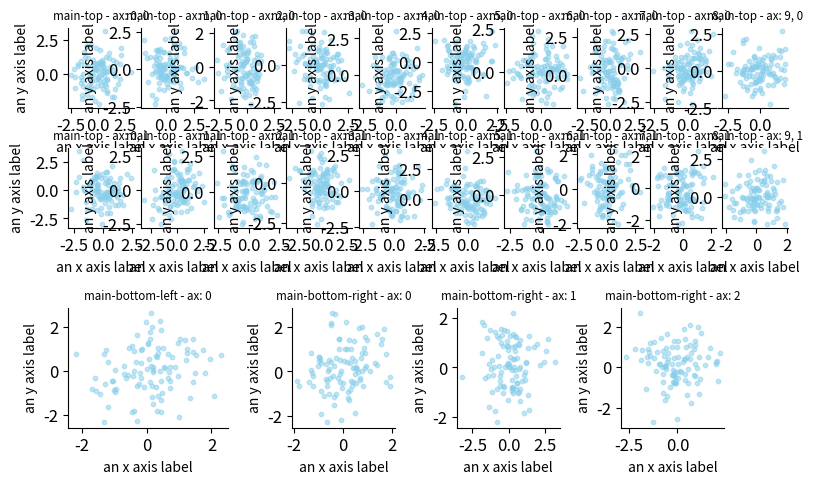

Write Python code to recreate this figure.
from typing import Union

import numpy as np
import matplotlib.pyplot as plt
import scipy.stats
import copy

##############################
###   GENERAL PLOTTING FUNCTIONS
##############################
from matplotlib import font_manager
from matplotlib.transforms import Bbox

# %%
def plot_settings():
    figure = {
        'dpi': 500,  ## figure dots per inch
    }

    axes = {
        'titlesize': 'small',  ## fontsize of the axes title
        'spines.right': False,
        'spines.top': False,
    }

    xticks = {
        'labelsize': 'large',  ## fontsize of the tick labels
        'bottom': True
    }

    yticks = {
        'labelsize': 'large',  ## fontsize of the tick labels
        'left': True,
    }

    # font = {'family': 'sans-serif',
    #         # 'weight' : 'bold',
    #         # 'size'   : 7
    #         }

    # plt.rc('font', **font)  # controls default text sizes
    plt.rc('axes', **axes)  # fontsize of the axes title
    plt.rc('xtick', **xticks)  # fontsize of the tick labels
    plt.rc('ytick', **yticks)  # fontsize of the tick labels

    import matplotlib as mpl

    mpl.rcParams.update({
        'xtick.bottom': True,
        'ytick.left': True,
        'figure.subplot.wspace': .01,
        'figure.subplot.hspace': .01,
    })


def despine(ax, keep: Union[list, str] = None, remove=None):
    '''Remove top and right spines'''
    if keep is 'all':
        keep = ['top', 'right', 'bottom', 'left']
    if remove is 'all':
        remove = ['top', 'right', 'bottom', 'left']
    # ax.spines['top'].set_visible(False) if 'top' not in keep or 'top' in remove else ax.spines['top'].set_visible(True)
    # ax.spines['right'].set_visible(False) if 'right' not in keep or 'right' in remove else ax.spines['right'].set_visible(True)
    # ax.spines['bottom'].set_visible(False) if 'bottom' not in keep or 'bottom' in remove else ax.spines['bottom'].set_visible(True)
    # ax.spines['left'].set_visible(False) if 'left' not in keep or 'left' in remove else ax.spines['left'].set_visible(True)

    if keep:
        for k in keep:
            ax.spines[k].set_visible(True)
        if remove is None:
            for k in ['top', 'right', 'bottom', 'left']:
                if k not in keep:
                    ax.spines[k].set_visible(False)
    if remove:
        for r in remove:
            ax.spines[r].set_visible(False)
        if keep is None:
            for r in ['top', 'right', 'bottom', 'left']:
                if r not in remove:
                    ax.spines[r].set_visible(True)
    if keep is None and remove is None:
        ax.spines['top'].set_visible(False)
        ax.spines['right'].set_visible(False)


def naked(ax):
    '''Remove all spines, ticks and labels'''
    for ax_name in ['top', 'bottom', 'right', 'left']:
        ax.spines[ax_name].set_visible(False)
    ax.set_xticks([])
    ax.set_yticks([])
    ax.set_xlabel('')
    ax.set_ylabel('')


def set_fontsize(font_size=12):
    '''Set font size for all text elements'''
    plt.rcParams['font.size'] = font_size
    plt.rcParams['axes.autolimit_mode'] = 'data'  # default: 'data'
    params = {'legend.fontsize': font_size,  # set for all kinds of text elements
              'axes.labelsize': font_size,
              'axes.titlesize': font_size,
              'xtick.labelsize': font_size,
              'ytick.labelsize': font_size}
    plt.rcParams.update(params)
    print(f'Font size is set to {font_size}')


def equal_xy_lims(ax, start_zero=False):
    '''Set xlim equal to ylim (by their max)'''
    xlims = ax.get_xlim()
    ylims = ax.get_ylim()
    max_outer_lim = np.maximum(xlims[1], ylims[1])
    min_inner_lim = np.minimum(xlims[0], ylims[0])

    if start_zero:
        ax.set_xlim([0, max_outer_lim])
        ax.set_ylim([0, max_outer_lim])
    else:
        ax.set_xlim([min_inner_lim, max_outer_lim])
        ax.set_ylim([min_inner_lim, max_outer_lim])


def equal_lims_two_axs(ax1, ax2):
    '''Set xlim equal to ylim across two axes'''
    xlim_1 = ax1.get_xlim()
    xlim_2 = ax2.get_xlim()
    ylim_1 = ax1.get_ylim()
    ylim_2 = ax2.get_ylim()

    new_x_min = np.minimum(xlim_1[0], xlim_2[0])
    new_x_max = np.maximum(xlim_1[1], xlim_2[1])
    new_y_min = np.minimum(ylim_1[0], ylim_2[0])
    new_y_max = np.maximum(ylim_1[1], ylim_2[1])

    ax1.set_xlim([new_x_min, new_x_max])
    ax2.set_xlim([new_x_min, new_x_max])
    ax1.set_ylim([new_y_min, new_y_max])
    ax2.set_ylim([new_y_min, new_y_max])


def equal_lims_n_axs(ax_list):
    '''Set ax lims equal across list of ax, but xlim and ylim are seperate here'''
    for i_ax, ax in enumerate(ax_list):
        x_min, x_max = ax.get_xlim()
        y_min, y_max = ax.get_ylim()

        if i_ax == 0:
            x_min_min = copy.deepcopy(x_min)
            x_max_max = copy.deepcopy(x_max)
            y_min_min = copy.deepcopy(y_min)
            y_max_max = copy.deepcopy(y_max)

        else:
            if x_min < x_min_min:
                x_min_min = copy.deepcopy(x_min)
            if x_max > x_max_max:
                x_max_max = copy.deepcopy(x_max)
            if y_min < y_min_min:
                y_min_min = copy.deepcopy(y_min)
            if y_max > y_max_max:
                y_max_max = copy.deepcopy(y_max)

    for ax in ax_list:
        ax.set_xlim([x_min_min, x_max_max])
        ax.set_ylim([y_min_min, y_max_max])


def remove_xticklabels(ax):
    '''remove x ticklabels but keep ticks'''
    ax.set_xticklabels(['' for x in ax.get_xticklabels()])


def remove_yticklabels(ax):
    '''remove y ticklabels but keep ticks'''
    ax.set_yticklabels(['' for x in ax.get_yticklabels()])


def remove_both_ticklabels(ax):
    '''both x and y'''
    remove_xticklabels(ax)
    remove_yticklabels(ax)


##############################
###   SPECIFIC FUNCTIONS FOR THIS TUTORIAL
##############################

def plot_sin_one_period(ax=None, n_tp=500, phase=0, alpha=1, colour='k'):
    '''Create sine over 1 period with offset phase'''
    if ax is None:
        ax = plt.subplot(111)

    t_array = np.linspace(0, 2 * np.pi, n_tp)
    sin_array = np.sin(t_array + phase)

    ax.plot(t_array, sin_array, linewidth=3, alpha=alpha, c=colour)
    ax.set_xlabel('Time (s)')
    ax.set_ylabel('Activation (a.u.)')
    ax.set_title('Some simple graphs', y=1.05, fontdict={'weight': 'bold'})


def plot_normal_distr(ax=None, n_tp=500, mean_distr=0, std_distr=1, alpha=1, colour='k'):
    '''Create sine over 1 period with offset phase'''
    if ax is None:
        ax = plt.subplot(111)

    t_array = np.linspace(-3, 3, n_tp)
    norm_array = scipy.stats.norm.pdf(t_array, loc=mean_distr, scale=std_distr)

    ax.plot(t_array, norm_array, linewidth=3, alpha=alpha, c=colour)
    ax.set_xlabel('Some variable')
    ax.set_ylabel('PDF')


def plot_brown_proc(ax_trace=None, ax_hist=None, var=1, n_steps=500,
                    plot_ylabel=True, colour='k'):
    '''Sample brownian motion & plot trace and histogram'''
    gauss_samples = np.random.randn(n_steps) * np.sqrt(var)
    brown_motion = np.cumsum(gauss_samples)
    time_array = np.arange(n_steps)

    if ax_trace is None or ax_hist is None:
        fig, ax = plt.subplots(1, 2)
        ax_trace, ax_hist = ax

    ax_trace.plot(time_array, brown_motion, linewidth=2, c=colour)
    ax_trace.set_xlabel('Iteration')
    if plot_ylabel:
        ax_trace.set_ylabel('Activity')

    ax_hist.hist(brown_motion, bins=np.linspace(-100, 100, 30),
                 facecolor=colour, edgecolor='k', linewidth=1)
    ax_hist.set_xlabel('Activity')
    if plot_ylabel:
        ax_hist.set_ylabel('Frequency')


# [redacted]

def add_scale_bar(ax, loc: tuple, length: Union[tuple, int, float], bartype: str = "L", text: Union[str, tuple, list] = 'scalebar',
                  **kwargs):
    """
    Add a scale bar of the specified type to the ax object provided.

    :param ax:
    :param loc:
    :param length: length of scalebar line if L type: index 0 is the y scalebar and index 1 is the x scalebar.
    :param bartype:
    :param text: textlabel for scale bars. if L type: index 0 is the y scalebar and index 1 is the x scalebar.
    :param kwargs:
        text_offset: ratio to offset the text labels for the scalebars
        lw: linewidth of the scalebar
    """

    _xlims_original = ax.get_xlim()

    text_offset = [1] * len(text) if not 'text_offset' in kwargs else kwargs['text_offset']
    # text_offset_2 = [1] * len(text) if not 'text_offset_2' in kwargs else kwargs['text_offset_2']
    lw = 0.75 if not 'lw' in kwargs else kwargs['lw']
    fs = 10 if not 'fs' in kwargs else kwargs['fs']
    if bartype == 'L':
        # one line for x and y scale bars
        ax.plot([loc[0], loc[0], loc[0] + length[1]], [loc[1] + length[0], loc[1], loc[1]], lw=lw, c='black', clip_on=False, solid_capstyle='butt')

        # ax.plot([loc[0]] * 2, [loc[1] - (length[0] * 0), loc[1] - (length[0] * 0) + length[0]], color='black',
        #         clip_on=False, lw=lw, solid_capstyle='butt')  # y axis sbar
        # ax.plot((loc[0], loc[0] + length[1]), [loc[1]] * 2, color='black', clip_on=False, lw=lw, solid_capstyle='butt')  # x axis sbar
        assert type(text) is not str, 'incorrect type for L scalebar text provided.'
        assert len(text) == 2, 'L scalebar text argument must be of length: 2'

        ax.text(x=loc[0] - text_offset[0], y=loc[1], s=text[0], fontsize=fs, rotation=0, clip_on=False, horizontalalignment='right')  # y sbar text
        ax.text(x=loc[0], y=loc[1] - text_offset[1], s=text[1], fontsize=fs, rotation=0, clip_on=False, horizontalalignment='left')  # x sbar text
    elif bartype == '|':
        assert type(length) is int or type(length) is float, 'incorrect type for | scalebar length provided. only int or float allowed.'
        assert type(text) is str, f'provide str for | scalebar text: {text}'
        # ax.plot([loc[0]] * 2, [loc[1] - (length[0] * 0), loc[1] - (length[0] * 0) + length[0]], color='black',
        #         clip_on=False, lw=lw, solid_capstyle='butt')  # y axis sbar
        ax.plot([loc[0]] * 2, [loc[1], loc[1] + length], color='black',
                clip_on=False, lw=lw, solid_capstyle='butt')  # y axis sbar
        ax.text(x=loc[0] - text_offset[0], y=loc[1] - text_offset[1], s=text, fontsize=fs, rotation=0, clip_on=False)  # y sbar text
    elif bartype == '_':
        assert type(length) is int or type(length) is float, 'incorrect type for | scalebar length provided. only int or float allowed.'
        assert type(text) is str, f'provide str for _ scalebar text: {text}'
        ax.plot((loc[0], loc[0] + length), [loc[1]] * 2, color='black', clip_on=False, lw=lw, solid_capstyle='butt')  # x axis sbar
        ax.text(x=loc[0], y=loc[1] - text_offset[1], s=text, fontsize=fs, rotation=0, clip_on=False, horizontalalignment='left')  # x sbar text

    else:
        raise ValueError(f'{type} not implemented currently.')

    # reset original xlims
    ax.set_xlim(_xlims_original)


def make_fig_layout(layout: dict = None, **kwargs):
    """
    Create the fig and axes object to use for plotting based on a grid layout dictionary which describes the necessary relationships for the layout.
    :param layout: (name of panel): {'panel_shape': (ncols, nrows, 'twinx' or 'twiny'), 'bound': (l, t, r, b), 'wspace': float, 'hspace': float}

    layout: dictionary key relates to one panel from within the overall figures. arbitrary number of individual layout dictionaries can be provided as input to create each panel.
        # panel_shape = describes the number and layout of sub-panels; ncols x nrows, twinx or twiny
        # bound = l, t, r, b
        # wspace or hspace = space between panels

    >>> dpi = 300
    >>> layout = {'A': {'panel_shape': (1, 1,'twinx'), 'bound': (0.15, 0.75, 0.45, 0.90)}, 'A"': {'panel_shape': (1, 2), 'bound': (0.15, 0.60, 0.45, 0.90), 'hspace': 0.6}, 'B': {'panel_shape': (1, 1), 'bound': (0.6, 0.75, 0.67, 0.90)}}
    >>> fig, axes, grid = make_fig_layout(layout=layout, dpi=dpi)
    >>> axA = axes['A']

    """

    plot_settings()

    figsize = (8, 10) if 'figsize' not in kwargs else kwargs['figsize']
    dpi = 400 if 'dpi' not in kwargs else kwargs['dpi']

    fig = plt.figure(constrained_layout=False,  # False better when customising grids
                     figsize=figsize, dpi=dpi)  # width x height in inches

    # layout = {
    #     'topleft': {
    #         'panel_shape': (1,2),
    #         'bound': (0.05, 0.95, 0.25, 0.8)}
    # }

    axes = {}  # this is the dictionary that will collect *all* axes that are required for this plot, named as per input grid
    grids = {}
    for name, _grid in layout.items():
        wspace = 0.1 if 'wspace' not in _grid else _grid['wspace']
        hspace = 0.5 if 'hspace' not in _grid else _grid['hspace']

        gs_ = fig.add_gridspec(ncols=_grid['panel_shape'][0], nrows=_grid['panel_shape'][1],
                               left=_grid['bound'][0],
                               bottom=_grid['bound'][1],
                               right=_grid['bound'][2],
                               top=_grid['bound'][3],
                               wspace=wspace, hspace=hspace
                               )  # leave a bit of space between grids (eg left here and right in grid above)

        n_axs: int = _grid['panel_shape'][0] * _grid['panel_shape'][1]
        # _axes = {}
        if _grid['panel_shape'][0] > 1 and _grid['panel_shape'][1] > 1:
            _axes = np.empty(shape=(_grid['panel_shape'][0], _grid['panel_shape'][1]), dtype=object)
            for col in range(_grid['panel_shape'][0]):
                for row in range(_grid['panel_shape'][1]):
                    _axes[col, row] = fig.add_subplot(gs_[row, col])  # create ax by indexing grid object

        elif _grid['panel_shape'][0] > 1 or _grid['panel_shape'][1] > 1:
            _axes = np.empty(shape=(n_axs), dtype=object)
            for i in range(n_axs):
                _axes[i] = fig.add_subplot(gs_[i])  # create ax by indexing grid object

        elif _grid['panel_shape'][0] == 1 and _grid['panel_shape'][1] == 1:
            # positions = gs_.get_grid_positions(fig)
            bbox = Bbox.from_extents(_grid['bound'][0], _grid['bound'][1], _grid['bound'][2], _grid['bound'][3])
            _axes = np.empty(shape=(n_axs), dtype=object)
            ax = fig.add_subplot()
            ax.set_position(pos=bbox)
            _axes[0] = ax
            if len(_grid['panel_shape']) == 3:
                if _grid['panel_shape'][2] == 'twinx':
                    ax2 = ax.twinx()
                elif _grid['panel_shape'][2] == 'twiny':
                    ax2 = ax.twiny()
                else:
                    raise ValueError(f'provide either `twinx` or `twiny`')
                ax2.set_position(pos=bbox)
                _axes[0] = [ax, ax2]
            # _axes = ax
        else:
            raise NotImplementedError('action not implemented yet.')

        axes[name] = _axes
        grids[name] = gs_

    return fig, axes, grids


def make_random_scatter(ax, title):
    ax.scatter(np.random.randn(100), np.random.randn(100), s=10, c='skyblue', alpha=0.5)
    ax.set_ylabel('an y axis label')
    ax.set_xlabel('an x axis label')
    ax.set_title(title)


def show_test_figure_layout(fig, axes, show=True):
    for grid, panels in axes.items():
        # print(panels)
        if len(panels) == 1:
            make_random_scatter(ax=panels[0], title=f"{grid} - ax: {0}")
        elif panels.ndim == 1:
            for i, ax in enumerate(panels):
                make_random_scatter(ax=ax, title=f"{grid} - ax: {i}")
        elif panels.ndim == 2:
            for i, axs in enumerate(panels):
                for j, ax in enumerate(axs):
                    make_random_scatter(ax=ax, title=f"{grid} - ax: {i}, {j}")

    fig.show() if show else None


def test_axes_plot(ax, show=True):
    fig, _ax = plt.subplots(figsize=(4, 4))
    _ax = ax
    fig.show() if show else None


def add_label_grid(grid, s, fig, ax, **kwargs):
    """Add text annotation in relation to a specified gridspec object."""
    fs = 15 if 'fontsize' not in kwargs else kwargs['fontsize']
    y_adjust = 0.02 if 'y_adjust' not in kwargs else kwargs['y_adjust']
    x_adjust = 0.04 if 'x_adjust' not in kwargs else kwargs['x_adjust']

    gs_ = grid
    pos = gs_.get_grid_positions(fig)
    top = np.max(pos[1])
    left = np.max(pos[2])
    xy = (left - x_adjust, top + y_adjust)
    ax.annotate(s=s, xy=xy, xycoords='figure fraction', fontsize=fs, weight='bold')


def add_label_axes(text, ax, **kwargs):
    """Add text annotation at xy coordinate (in units of figure fraction) to an axes object."""
    fs = 15 if 'fontsize' not in kwargs else kwargs['fontsize']
    y_adjust = 0.02 if 'y_adjust' not in kwargs else kwargs['y_adjust']
    x_adjust = 0.04 if 'x_adjust' not in kwargs else kwargs['x_adjust']
    if 'xy' not in kwargs:
        pos = np.array(ax.get_position())
        top = pos[1][1]
        left = pos[0][0]
        xy = (left - x_adjust, top + y_adjust)
    else:
        assert len(kwargs['xy']) == 2, 'xy coord length is not equal to 2.'
        xy = kwargs['xy']
    ax.annotate(text=text, xy=xy, xycoords='figure fraction', fontsize=fs, weight='bold')


# test scenarios
if __name__ == '__main__':
    layout = {
        'main-top': {'panel_shape': (10, 2),
                     'bound': (0.05, 0.75, 0.95, 0.95)},
        'main-bottom-left': {'panel_shape': (1, 1),
                             'bound': (0.05, 0.55, 0.25, 0.67)},
        'main-bottom-right': {'panel_shape': (3, 1),
                              'bound': (0.33, 0.55, 0.87, 0.67),
                              'wspace': 0.6}
    }

    fig, axes, grid = make_fig_layout(layout=layout, dpi=100)
    show_test_figure_layout(fig, axes=axes)

# %% DEFINITIONS OF SPECIAL CHARACTERS

class SpecialCharacters:
    micro = u"\u00B5"

def micro():
    return r'$\mu$'

def italic(input):
    return '$\it{' + input + '}$'

# %% UTILITIES

# todo - functions
#  - save figure
